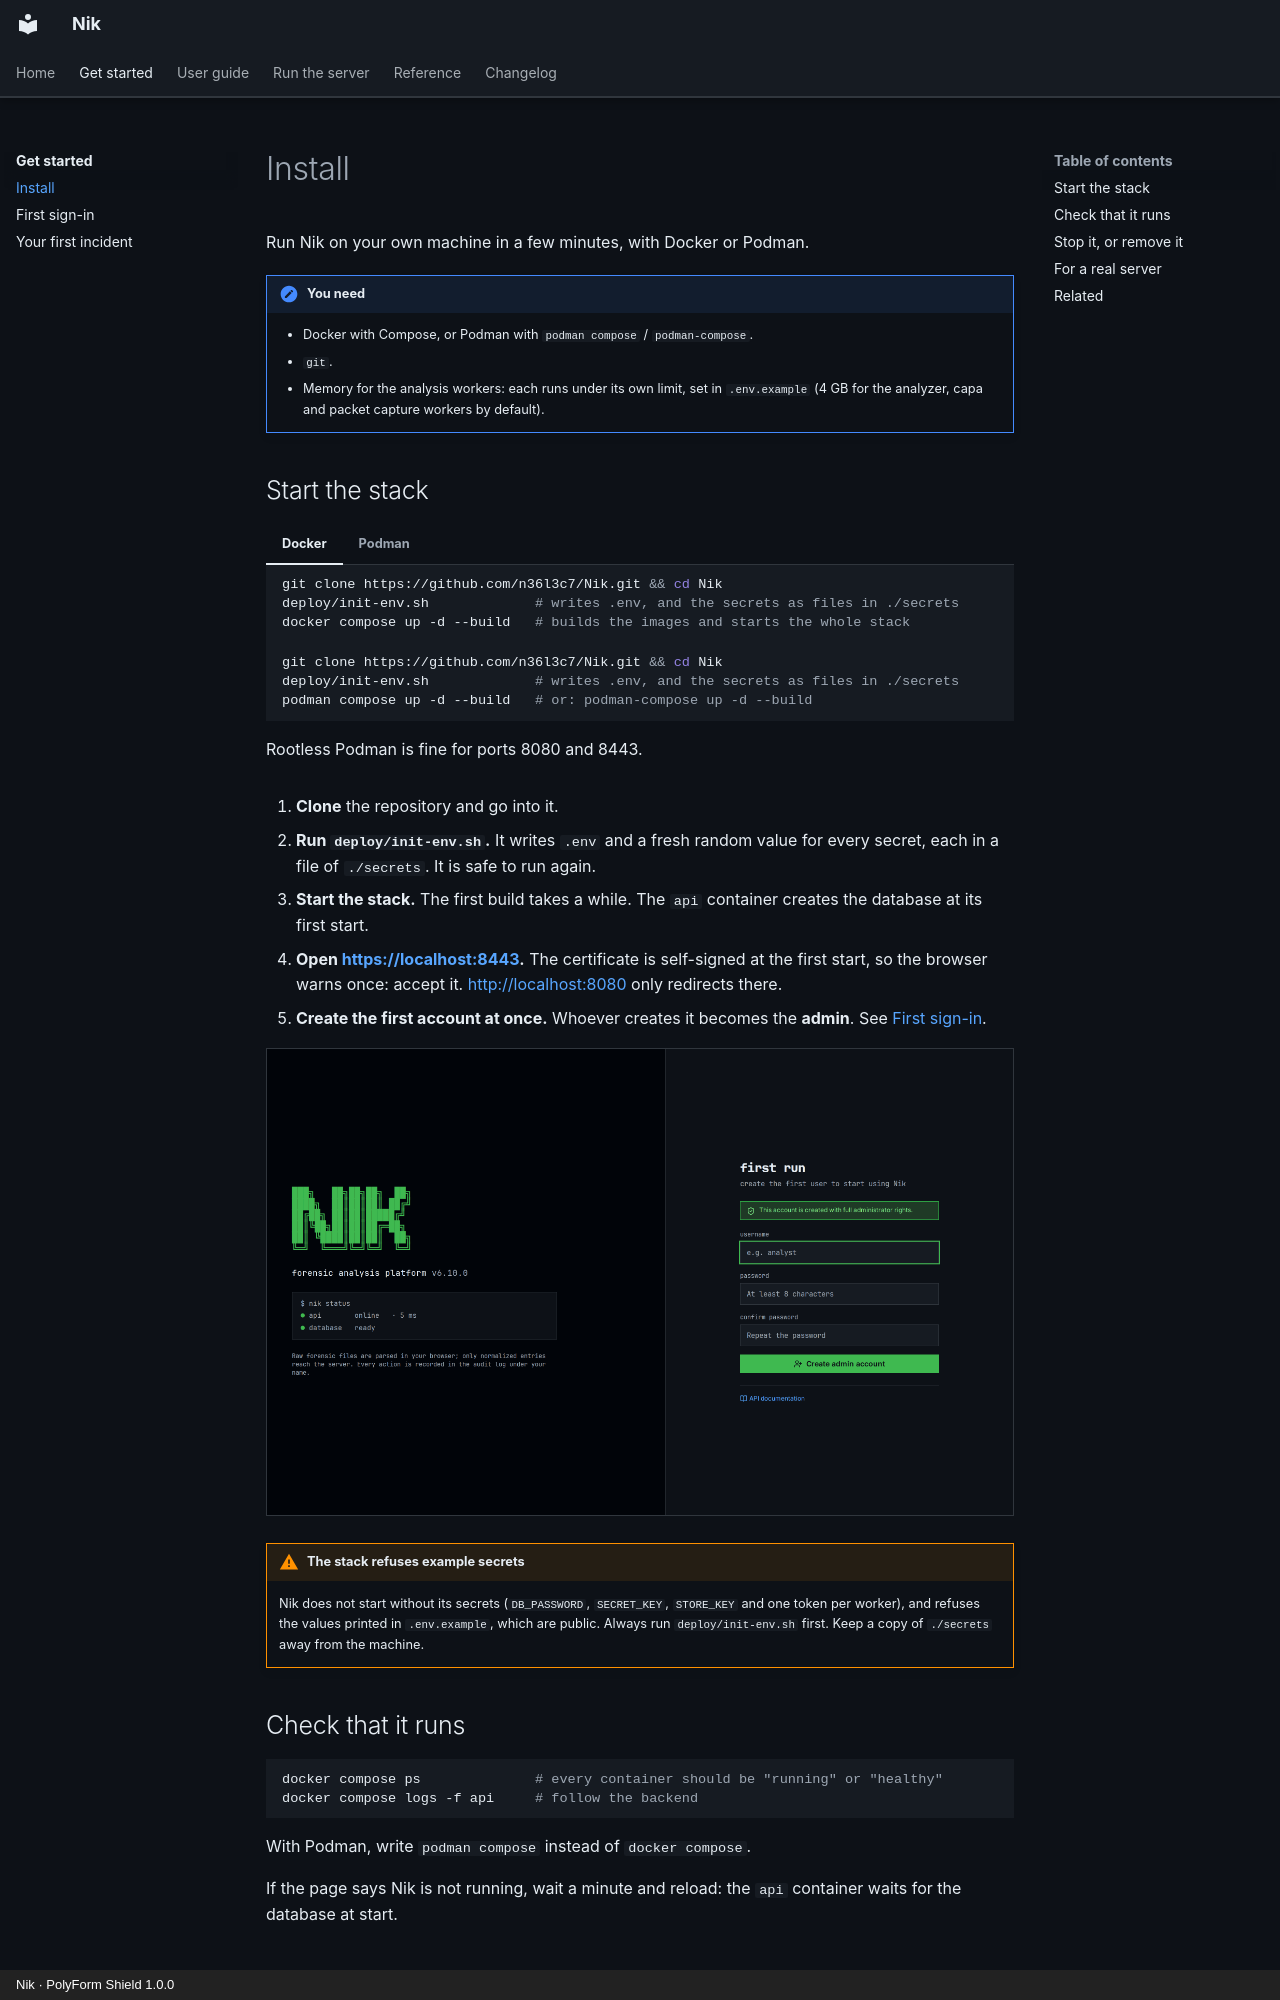

repository: n36l3c7/Nik · page: get-started/install/index.html · generator: mkdocs · copyright: Nik · PolyForm Shield 1.0.0

# Install

Run Nik on your own machine in a few minutes, with Docker or Podman.

!!! note "You need"
    - Docker with Compose, or Podman with `podman compose` / `podman-compose`.
    - `git`.
    - Memory for the analysis workers: each runs under its own limit, set in `.env.example` (4 GB for the analyzer, capa and packet capture workers by default).

## Start the stack

=== "Docker"

    ```sh
    git clone https://github.com/n36l3c7/Nik.git && cd Nik
    deploy/init-env.sh             # writes .env, and the secrets as files in ./secrets
    docker compose up -d --build   # builds the images and starts the whole stack
    ```

=== "Podman"

    ```sh
    git clone https://github.com/n36l3c7/Nik.git && cd Nik
    deploy/init-env.sh             # writes .env, and the secrets as files in ./secrets
    podman compose up -d --build   # or: podman-compose up -d --build
    ```

    Rootless Podman is fine for ports 8080 and 8443.

1. **Clone** the repository and go into it.
2. **Run `deploy/init-env.sh`.** It writes `.env` and a fresh random value for every secret, each in a file of `./secrets`. It is safe to run again.
3. **Start the stack.** The first build takes a while. The `api` container creates the database at its first start.
4. **Open <https://localhost:8443>.** The certificate is self-signed at the first start, so the browser warns once: accept it. <http://localhost:8080> only redirects there.
5. **Create the first account at once.** Whoever creates it becomes the **admin**. See [First sign-in](first-sign-in.md).

![The first-run screen at https://localhost:8443](../img/get-started/install-1-first-run.png)

!!! warning "The stack refuses example secrets"
    Nik does not start without its secrets (`DB_PASSWORD`, `SECRET_KEY`, `STORE_KEY` and one token per worker), and refuses the values printed in `.env.example`, which are public. Always run `deploy/init-env.sh` first. Keep a copy of `./secrets` away from the machine.
